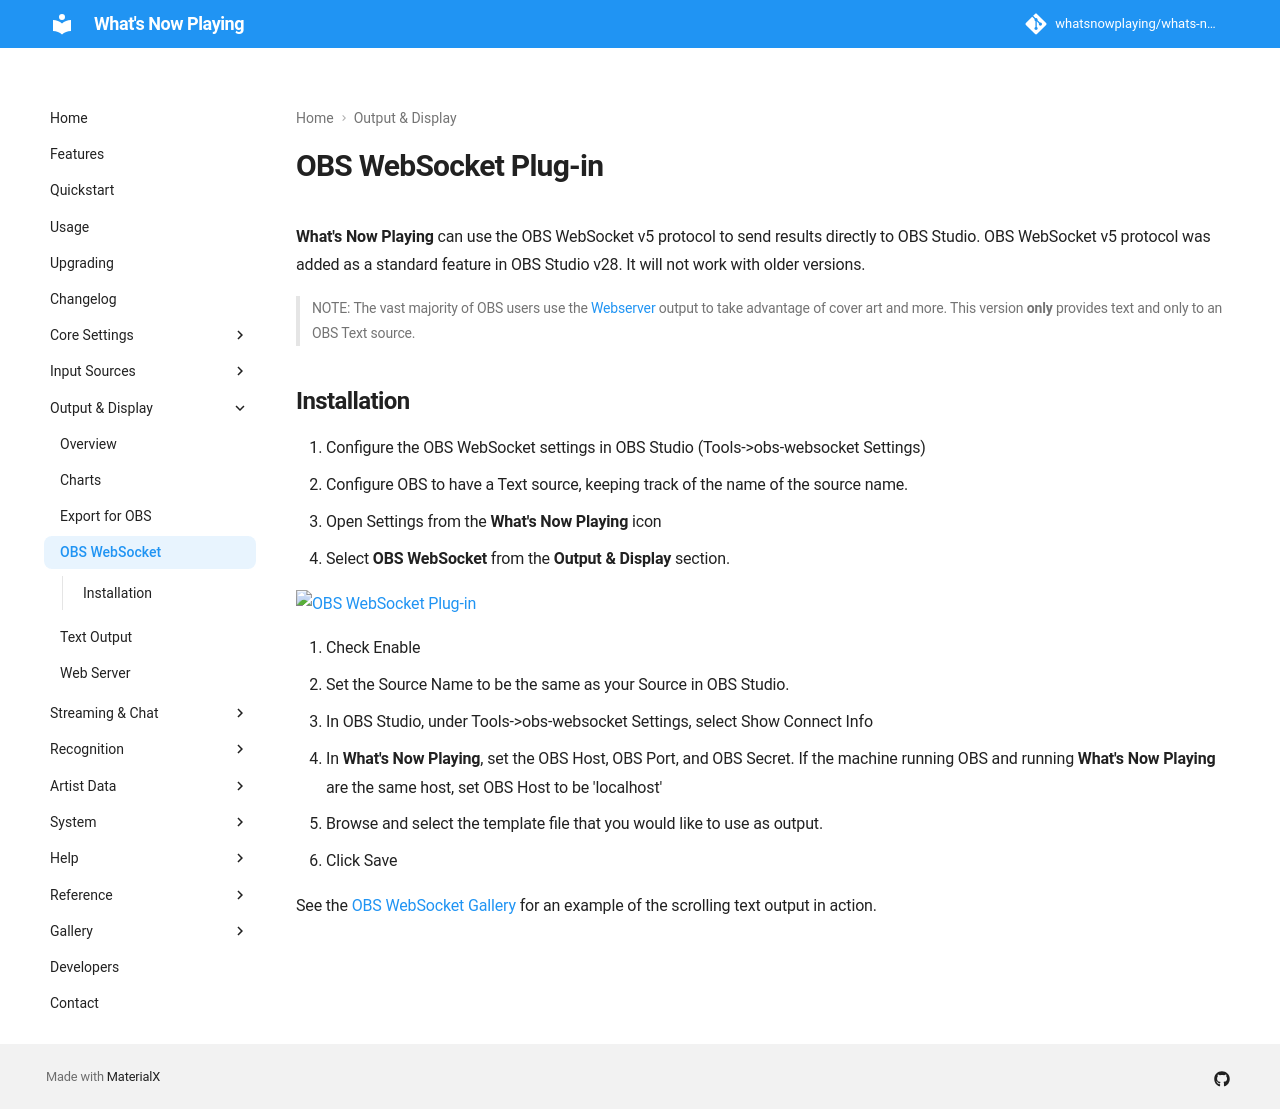

repository: whatsnowplaying/whats-now-playing · page: dev/output/obswebsocket/index.html · generator: mkdocs

# OBS WebSocket Plug-in

**What's Now Playing** can use the OBS WebSocket v5 protocol to send
results directly to OBS Studio. OBS WebSocket v5 protocol was added as a
standard feature in OBS Studio v28. It will not work with older
versions.

> NOTE: The vast majority of OBS users use the
> [Webserver](webserver.md) output to take advantage of cover art and
> more. This version **only** provides text and only to an OBS Text
> source.

## Installation

1. Configure the OBS WebSocket settings in OBS Studio
   (Tools-\>obs-websocket Settings)
2. Configure OBS to have a Text source, keeping track of the name of
   the source name.
3. Open Settings from the **What's Now Playing** icon
4. Select **OBS WebSocket** from the **Output & Display** section.

[![OBS WebSocket Plug-in](images/obsws.png)](images/obsws.png)

1. Check Enable
2. Set the Source Name to be the same as your Source in OBS Studio.
3. In OBS Studio, under Tools-\>obs-websocket Settings, select Show Connect Info
4. In **What's Now Playing**, set the OBS Host, OBS Port, and OBS
   Secret. If the machine running OBS and running **What's Now
   Playing** are the same host, set OBS Host to be 'localhost'
5. Browse and select the template file that you would like to use as
   output.
6. Click Save

See the [OBS WebSocket Gallery](../gallery/obswebsocket.md) for an example of the scrolling
text output in action.
